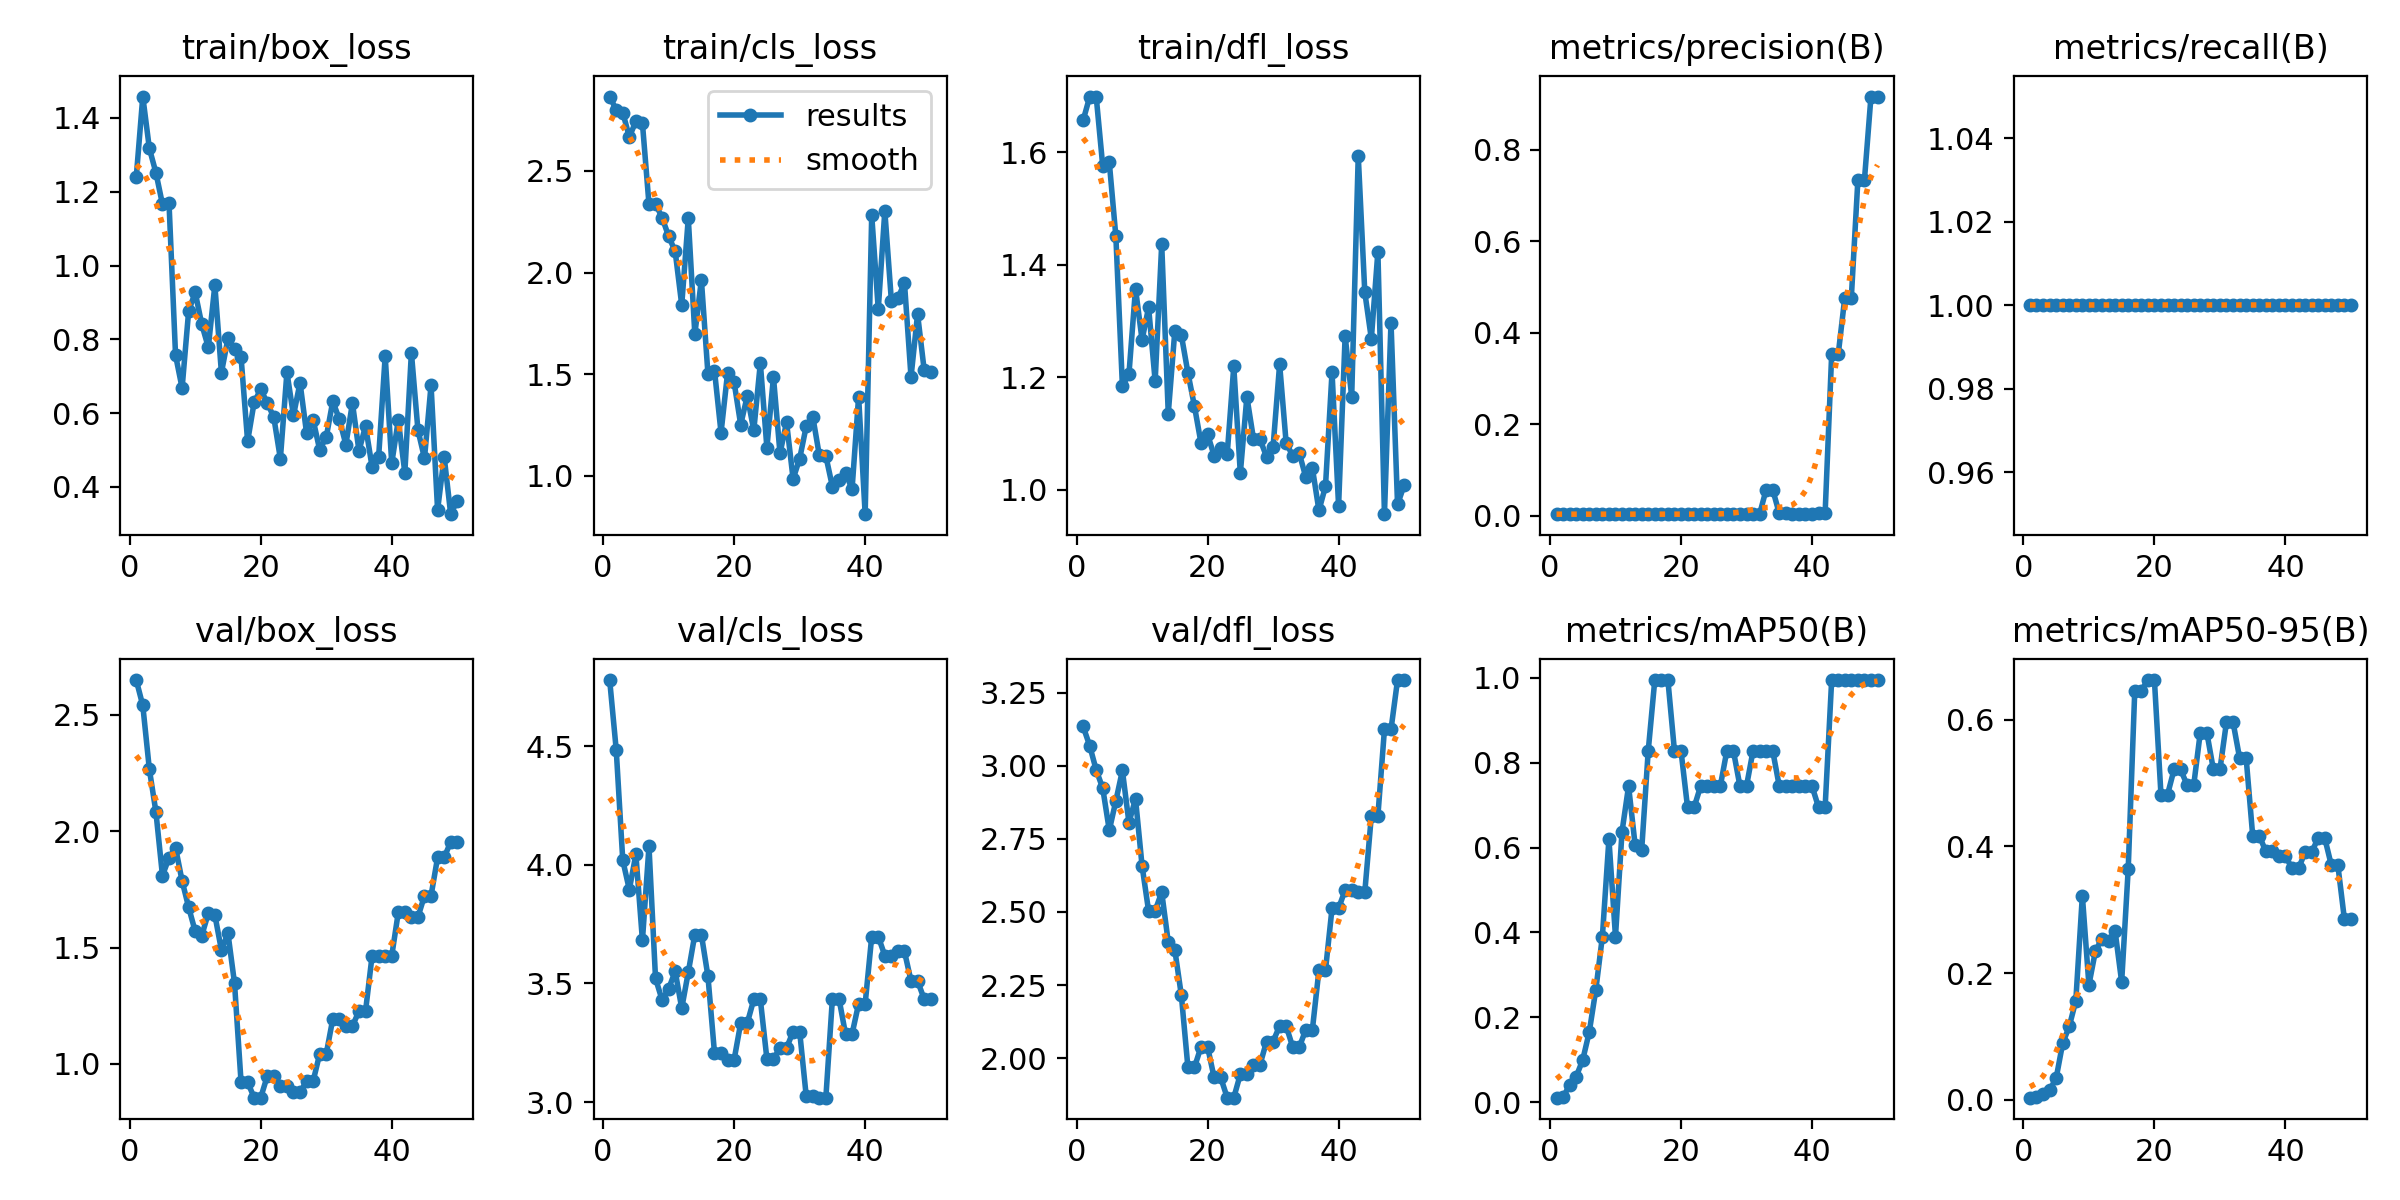

The table this chart was drawn from, first rows:
epoch, time, train/box_loss, train/cls_loss, train/dfl_loss, metrics/precision(B), metrics/recall(B), metrics/mAP50(B), metrics/mAP50-95(B), val/box_loss, val/cls_loss, val/dfl_loss, lr/pg0, lr/pg1, lr/pg2
1, 5.47, 1.239, 2.866, 1.656, 0.00333, 1, 0.01064, 0.00348, 2.65, 4.778, 3.135, 0, 0, 0
2, 11.61, 1.458, 2.801, 1.698, 0.00333, 1, 0.01236, 0.0044, 2.54, 4.484, 3.069, 1.9604e-05, 1.9604e-05, 1.9604e-05
3, 18.8, 1.318, 2.788, 1.699, 0.00333, 1, 0.0398, 0.00908, 2.267, 4.019, 2.986, 3.8416e-05, 3.8416e-05, 3.8416e-05
4, 25.75, 1.252, 2.668, 1.575, 0.00333, 1, 0.0603, 0.01526, 2.083, 3.895, 2.923, 5.6436e-05, 5.6436e-05, 5.6436e-05
5, 32.59, 1.166, 2.744, 1.582, 0.00333, 1, 0.0995, 0.03421, 1.81, 4.044, 2.779, 7.3664e-05, 7.3664e-05, 7.3664e-05
6, 38.7, 1.17, 2.735, 1.451, 0.00333, 1, 0.1657, 0.0895, 1.885, 3.681, 2.88, 9.01e-05, 9.01e-05, 9.01e-05
7, 44.5, 0.757, 2.337, 1.184, 0.00333, 1, 0.265, 0.1159, 1.929, 4.077, 2.984, 0.0001057, 0.0001057, 0.0001057
8, 50.45, 0.6679, 2.339, 1.206, 0.00333, 1, 0.3904, 0.1563, 1.786, 3.521, 2.806, 0.0001206, 0.0001206, 0.0001206
9, 56.62, 0.8769, 2.27, 1.358, 0.00333, 1, 0.62, 0.3224, 1.673, 3.43, 2.888, 0.0001347, 0.0001347, 0.0001347
10, 63.06, 0.927, 2.179, 1.266, 0.00333, 1, 0.3904, 0.1814, 1.57, 3.477, 2.658, 0.0001479, 0.0001479, 0.0001479
11, 69.11, 0.8407, 2.104, 1.324, 0.00333, 1, 0.6379, 0.2351, 1.551, 3.551, 2.503, 0.0001604, 0.0001604, 0.0001604
12, 75.03, 0.7784, 1.841, 1.193, 0.00333, 1, 0.745, 0.2546, 1.648, 3.395, 2.504, 0.0001721, 0.0001721, 0.0001721
13, 80.34, 0.9467, 2.268, 1.436, 0.00333, 1, 0.6061, 0.2515, 1.64, 3.547, 2.568, 0.000183, 0.000183, 0.000183
14, 85.86, 0.7095, 1.697, 1.135, 0.00333, 1, 0.595, 0.2663, 1.489, 3.706, 2.397, 0.0001931, 0.0001931, 0.0001931
15, 91.28, 0.8024, 1.964, 1.282, 0.00333, 1, 0.8283, 0.1862, 1.561, 3.705, 2.371, 0.0002024, 0.0002024, 0.0002024
16, 96.67, 0.7746, 1.502, 1.275, 0.00333, 1, 0.995, 0.3645, 1.347, 3.53, 2.214, 0.0002109, 0.0002109, 0.0002109
17, 102.2, 0.7516, 1.518, 1.208, 0.00333, 1, 0.995, 0.646, 0.9217, 3.207, 1.969, 0.0002186, 0.0002186, 0.0002186
18, 108, 0.5235, 1.212, 1.148, 0.00333, 1, 0.995, 0.646, 0.9217, 3.207, 1.969, 0.0002256, 0.0002256, 0.0002256
19, 113.8, 0.6296, 1.507, 1.083, 0.00333, 1, 0.8283, 0.6627, 0.8551, 3.179, 2.039, 0.0002317, 0.0002317, 0.0002317
20, 119.3, 0.6642, 1.459, 1.098, 0.00333, 1, 0.8283, 0.6627, 0.8551, 3.179, 2.039, 0.000237, 0.000237, 0.000237
21, 125, 0.628, 1.251, 1.061, 0.00333, 1, 0.695, 0.4818, 0.9478, 3.332, 1.934, 0.0002416, 0.0002416, 0.0002416
22, 130.6, 0.5885, 1.392, 1.075, 0.00333, 1, 0.695, 0.4818, 0.9478, 3.332, 1.934, 0.0002454, 0.0002454, 0.0002454
23, 136.4, 0.4764, 1.224, 1.063, 0.00333, 1, 0.745, 0.5215, 0.9045, 3.432, 1.864, 0.0002483, 0.0002483, 0.0002483
24, 142.4, 0.7106, 1.554, 1.219, 0.00333, 1, 0.745, 0.5215, 0.9045, 3.432, 1.864, 0.0002505, 0.0002505, 0.0002505
25, 148.5, 0.5936, 1.138, 1.029, 0.00333, 1, 0.745, 0.4968, 0.8786, 3.181, 1.944, 0.0002519, 0.0002519, 0.0002519
26, 154.7, 0.6824, 1.486, 1.165, 0.00333, 1, 0.745, 0.4968, 0.8786, 3.181, 1.944, 0.0002525, 0.0002525, 0.0002525
27, 161.3, 0.5458, 1.11, 1.091, 0.00333, 1, 0.8283, 0.5798, 0.926, 3.227, 1.977, 0.0002523, 0.0002523, 0.0002523
28, 167.3, 0.5817, 1.264, 1.09, 0.00333, 1, 0.8283, 0.5798, 0.926, 3.227, 1.977, 0.0002513, 0.0002513, 0.0002513
29, 173.5, 0.5007, 0.9846, 1.059, 0.00333, 1, 0.745, 0.5215, 1.043, 3.297, 2.057, 0.0002495, 0.0002495, 0.0002495
30, 179.5, 0.5345, 1.084, 1.076, 0.00333, 1, 0.745, 0.5215, 1.043, 3.297, 2.057, 0.000247, 0.000247, 0.000247
31, 185.8, 0.6321, 1.243, 1.223, 0.00333, 1, 0.8283, 0.5963, 1.193, 3.025, 2.11, 0.0002436, 0.0002436, 0.0002436
32, 192.1, 0.5835, 1.291, 1.082, 0.00333, 1, 0.8283, 0.5963, 1.193, 3.025, 2.11, 0.0002394, 0.0002394, 0.0002394
33, 198.4, 0.5147, 1.101, 1.061, 0.05713, 1, 0.8283, 0.5398, 1.163, 3.018, 2.037, 0.0002345, 0.0002345, 0.0002345
34, 204.6, 0.6272, 1.097, 1.065, 0.05713, 1, 0.8283, 0.5398, 1.163, 3.018, 2.037, 0.0002288, 0.0002288, 0.0002288
35, 210.9, 0.4976, 0.9464, 1.022, 0.005, 1, 0.745, 0.4173, 1.227, 3.436, 2.097, 0.0002222, 0.0002222, 0.0002222
36, 217.1, 0.5654, 0.98, 1.039, 0.005, 1, 0.745, 0.4173, 1.227, 3.436, 2.097, 0.0002149, 0.0002149, 0.0002149
37, 223.3, 0.454, 1.014, 0.9633, 0.00333, 1, 0.745, 0.3922, 1.465, 3.287, 2.301, 0.0002068, 0.0002068, 0.0002068
38, 229.6, 0.4812, 0.9337, 1.006, 0.00333, 1, 0.745, 0.3922, 1.465, 3.287, 2.301, 0.0001979, 0.0001979, 0.0001979
39, 238, 0.7547, 1.39, 1.209, 0.00333, 1, 0.745, 0.3853, 1.464, 3.414, 2.513, 0.0001882, 0.0001882, 0.0001882
40, 247, 0.4639, 0.811, 0.9712, 0.00333, 1, 0.745, 0.3853, 1.464, 3.414, 2.513, 0.0001777, 0.0001777, 0.0001777
41, 257.7, 0.581, 2.283, 1.274, 0.0051, 1, 0.695, 0.3653, 1.651, 3.697, 2.575, 0.0001664, 0.0001664, 0.0001664
42, 267.9, 0.4385, 1.819, 1.165, 0.0051, 1, 0.695, 0.3653, 1.651, 3.697, 2.575, 0.0001543, 0.0001543, 0.0001543
43, 279.5, 0.7637, 2.303, 1.594, 0.3526, 1, 0.995, 0.391, 1.631, 3.617, 2.568, 0.0001415, 0.0001415, 0.0001415
44, 290.8, 0.5539, 1.862, 1.351, 0.3526, 1, 0.995, 0.391, 1.631, 3.617, 2.568, 0.0001278, 0.0001278, 0.0001278
45, 301.6, 0.4777, 1.874, 1.268, 0.4765, 1, 0.995, 0.4133, 1.723, 3.635, 2.829, 0.0001133, 0.0001133, 0.0001133
46, 310.6, 0.6755, 1.949, 1.423, 0.4765, 1, 0.995, 0.4133, 1.723, 3.635, 2.829, 9.81e-05, 9.81e-05, 9.81e-05
47, 320.7, 0.3373, 1.486, 0.9566, 0.7338, 1, 0.995, 0.3706, 1.887, 3.51, 3.125, 8.2064e-05, 8.2064e-05, 8.2064e-05
48, 330.2, 0.4819, 1.796, 1.297, 0.7338, 1, 0.995, 0.3706, 1.887, 3.51, 3.125, 6.5236e-05, 6.5236e-05, 6.5236e-05
49, 339.7, 0.3261, 1.523, 0.9738, 0.9166, 1, 0.995, 0.2854, 1.954, 3.434, 3.294, 4.7616e-05, 4.7616e-05, 4.7616e-05
50, 348.3, 0.3628, 1.512, 1.008, 0.9166, 1, 0.995, 0.2854, 1.954, 3.434, 3.294, 2.9204e-05, 2.9204e-05, 2.9204e-05
